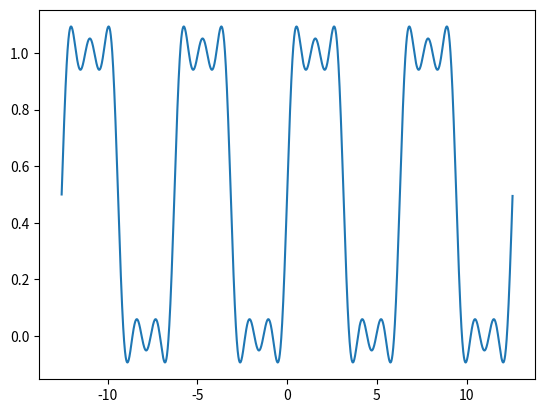

Here is the Python script that generated this plot:
import numpy as np
import matplotlib.pyplot as plt


t = np.arange(-4*np.pi, 4*np.pi, 0.01)

h = np.zeros(len(t))

N = 6

for i in range(0, len(t)):
    h[i] = 0.5
    for n in range(1,N):
        h[i] += ((np.sin(n*np.pi)/(n*np.pi))*np.cos(n*t[i]) + ((1-np.cos(n*np.pi))/(n*np.pi))*np.sin(n*t[i]))
        

plt.plot(t,h)
plt.show()